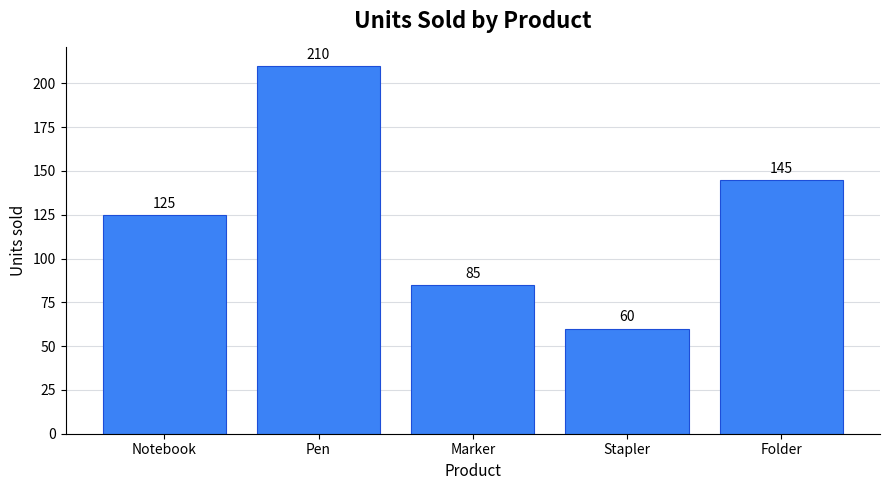

Generate this figure with matplotlib:
import matplotlib.pyplot as plt

# 1. Define the category labels and their corresponding numeric values.
products = ["Notebook", "Pen", "Marker", "Stapler", "Folder"]
units_sold = [125, 210, 85, 60, 145]

# 2. Create a figure and axes. `figsize` is width × height in inches.
fig, ax = plt.subplots(figsize=(9, 5))

# 3. Draw one vertical bar per product.
#    `color` applies the main fill; `edgecolor` makes individual bars distinct.
bars = ax.bar(
    products,
    units_sold,
    color="#3B82F6",
    edgecolor="#1D4ED8",
    linewidth=0.8,
)

# 4. Add a descriptive title and axis labels so the chart stands on its own.
ax.set_title("Units Sold by Product", fontsize=16, fontweight="bold", pad=14)
ax.set_xlabel("Product", fontsize=11)
ax.set_ylabel("Units sold", fontsize=11)

# 5. Add a light horizontal grid to make values easier to estimate.
#    Place it behind the bars so it does not distract from the data.
ax.grid(axis="y", color="#D1D5DB", linewidth=0.8, alpha=0.8)
ax.set_axisbelow(True)

# 6. Start the y-axis at zero; this keeps bar-height comparisons honest.
ax.set_ylim(bottom=0)

# 7. Label each bar with its exact value.
ax.bar_label(bars, padding=3, fontsize=10)

# 8. Remove unnecessary borders for a cleaner presentation.
ax.spines[["top", "right"]].set_visible(False)

# 9. Adjust spacing, save a high-resolution image, and display the chart.
fig.tight_layout()
fig.savefig("vertical_bar_chart.png", dpi=200, bbox_inches="tight")
plt.show()
